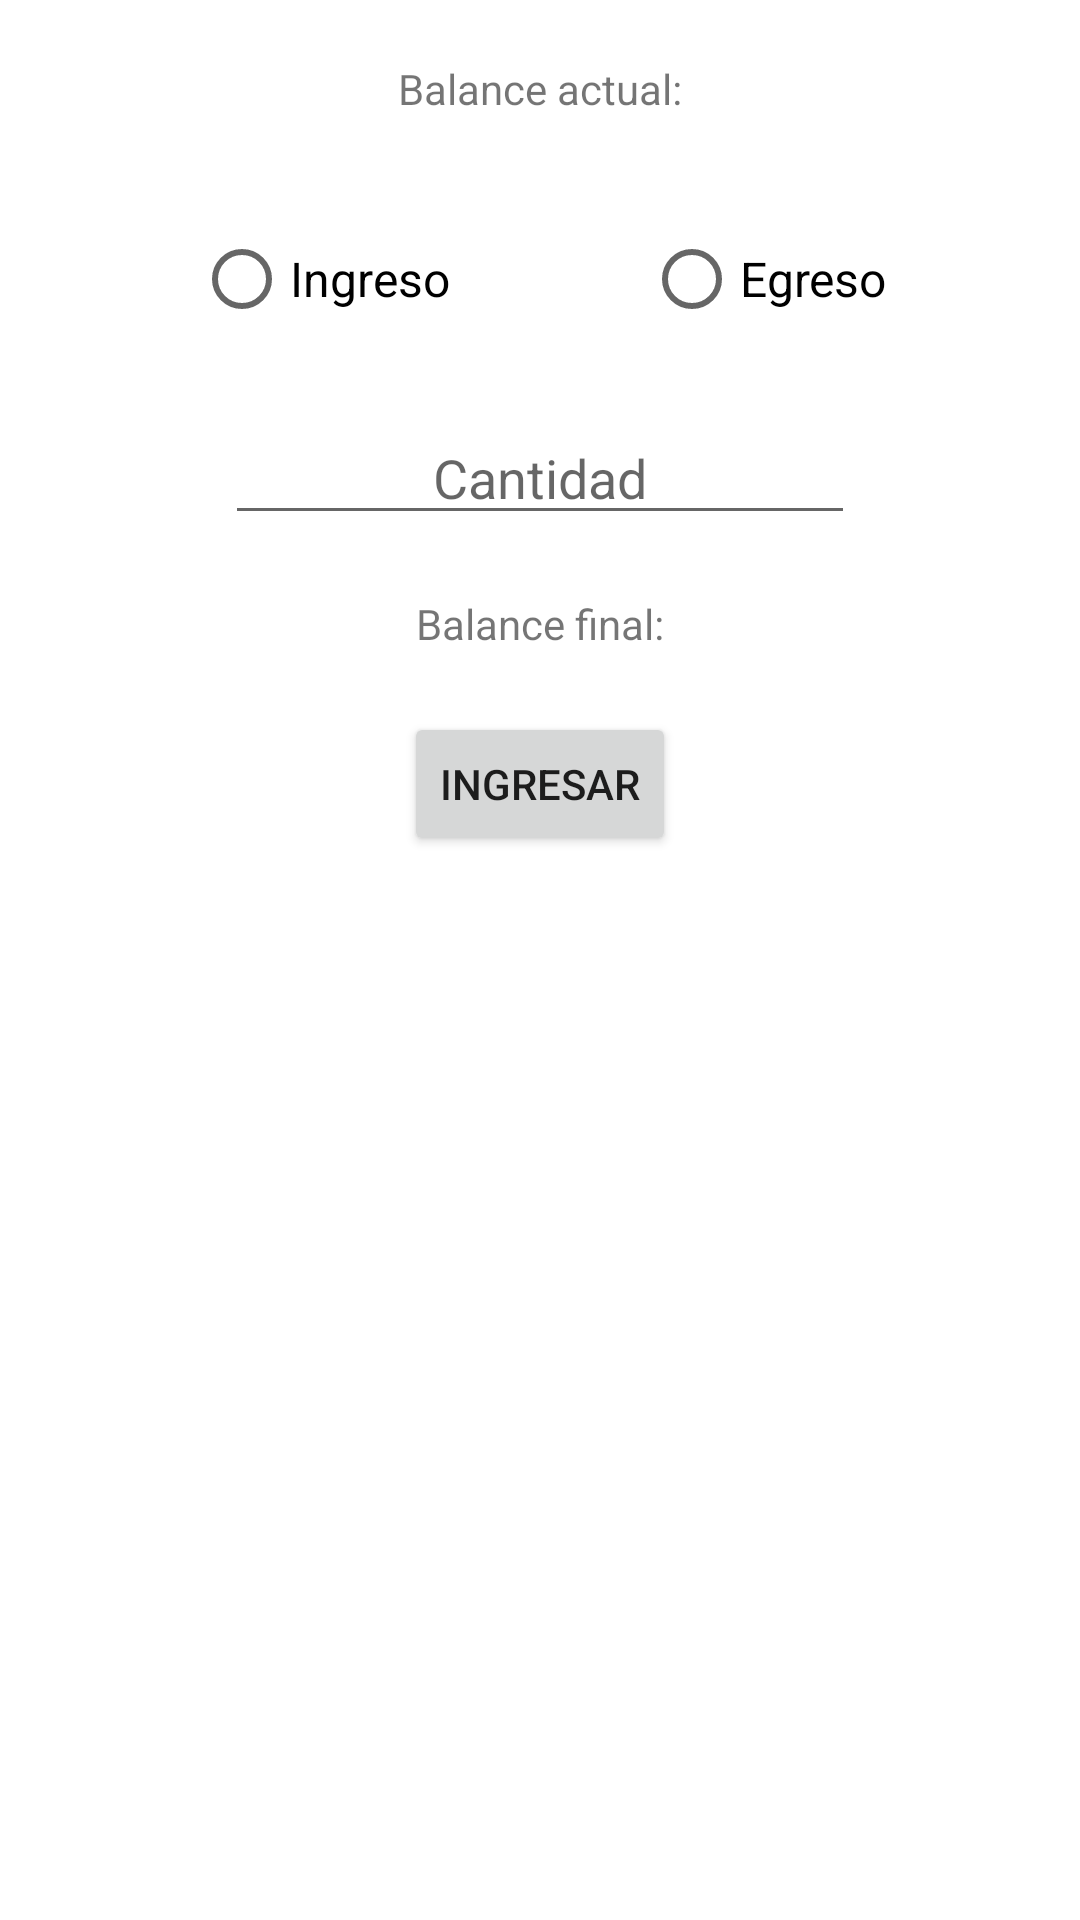

Layout XML and referenced resources for this Android screen:
<!-- AndroidManifest.xml: application theme Theme.CapitalKeeper -->
<!-- res/layout/activity_new_movement.xml -->
<?xml version="1.0" encoding="utf-8"?>
<androidx.constraintlayout.widget.ConstraintLayout xmlns:android="http://schemas.android.com/apk/res/android"
    xmlns:app="http://schemas.android.com/apk/res-auto"
    xmlns:tools="http://schemas.android.com/tools"
    android:layout_width="match_parent"
    android:layout_height="match_parent"
    tools:context=".NewMovement">

    <TextView
        android:id="@+id/txt_balance1"
        android:layout_width="wrap_content"
        android:layout_height="wrap_content"
        android:layout_marginTop="20dp"
        android:text="@string/primer_balance"
        app:layout_constraintEnd_toEndOf="parent"
        app:layout_constraintStart_toStartOf="parent"
        app:layout_constraintTop_toTopOf="parent" />

    <RadioGroup
        android:id="@+id/radioGroup"
        android:layout_width="wrap_content"
        android:layout_height="wrap_content"
        android:layout_marginStart="20dp"
        android:layout_marginTop="30dp"
        android:layout_marginEnd="20dp"
        android:orientation="horizontal"
        app:layout_constraintEnd_toEndOf="parent"
        app:layout_constraintStart_toStartOf="parent"
        app:layout_constraintTop_toBottomOf="@+id/txt_balance1">

        <RadioButton
            android:id="@+id/rdbtn_ingreso"
            android:layout_width="150dp"
            android:layout_height="wrap_content"
            android:text="@string/ingreso"
            android:textSize="16sp" />

        <RadioButton
            android:id="@+id/rdbtn_egreso"
            android:layout_width="match_parent"
            android:layout_height="wrap_content"
            android:gravity="center_vertical"
            android:text="@string/egreso"
            android:textSize="16sp" />
    </RadioGroup>

    <EditText
        android:id="@+id/edit_cantidad"
        android:layout_width="wrap_content"
        android:layout_height="wrap_content"
        android:layout_marginTop="20dp"
        android:ems="10"
        android:gravity="center"
        android:hint="@string/cantidad"
        android:inputType="numberDecimal"
        app:layout_constraintEnd_toEndOf="parent"
        app:layout_constraintStart_toStartOf="parent"
        app:layout_constraintTop_toBottomOf="@+id/radioGroup" />

    <Button
        android:id="@+id/btn_ingresar"
        android:layout_width="wrap_content"
        android:layout_height="wrap_content"
        android:layout_marginTop="20dp"
        android:onClick="Movimiento"
        android:text="@string/ingresar"
        app:layout_constraintEnd_toEndOf="parent"
        app:layout_constraintStart_toStartOf="parent"
        app:layout_constraintTop_toBottomOf="@+id/txt_balance2" />

    <TextView
        android:id="@+id/txt_balance2"
        android:layout_width="wrap_content"
        android:layout_height="wrap_content"
        android:layout_marginTop="20dp"
        android:text="@string/segundo_balance"
        app:layout_constraintEnd_toEndOf="parent"
        app:layout_constraintStart_toStartOf="parent"
        app:layout_constraintTop_toBottomOf="@+id/edit_cantidad" />
</androidx.constraintlayout.widget.ConstraintLayout>
<!-- resources referenced by this layout -->
<resources>
  <string name="cantidad">Cantidad</string>
  <string name="egreso">Egreso</string>
  <string name="ingresar">Ingresar</string>
  
      //Divisas
  <string name="ingreso">Ingreso</string>
  <string name="primer_balance">Balance actual: </string>
  <string name="segundo_balance">Balance final: </string>
  <style name="Theme.CapitalKeeper" parent="Theme.MaterialComponents.DayNight.DarkActionBar">
          
          <item name="colorPrimary">@color/primary_color</item>
          <item name="colorPrimaryVariant">@color/dark_primary_color</item>
          <item name="colorOnPrimary">@color/white</item>
          
          <item name="colorSecondary">@color/teal_200</item>
          <item name="colorSecondaryVariant">@color/teal_700</item>
          <item name="colorOnSecondary">@color/black</item>
          
          <item name="android:statusBarColor" tools:targetApi="l">?attr/colorPrimaryVariant</item>
          
      </style>
  <color name="primary_color">#4CAF50</color>
  <color name="dark_primary_color">#388E3C</color>
  <color name="white">#FFFFFFFF</color>
  <color name="teal_200">#FF03DAC5</color>
  <color name="teal_700">#FF018786</color>
  <color name="black">#FF000000</color>
</resources>
